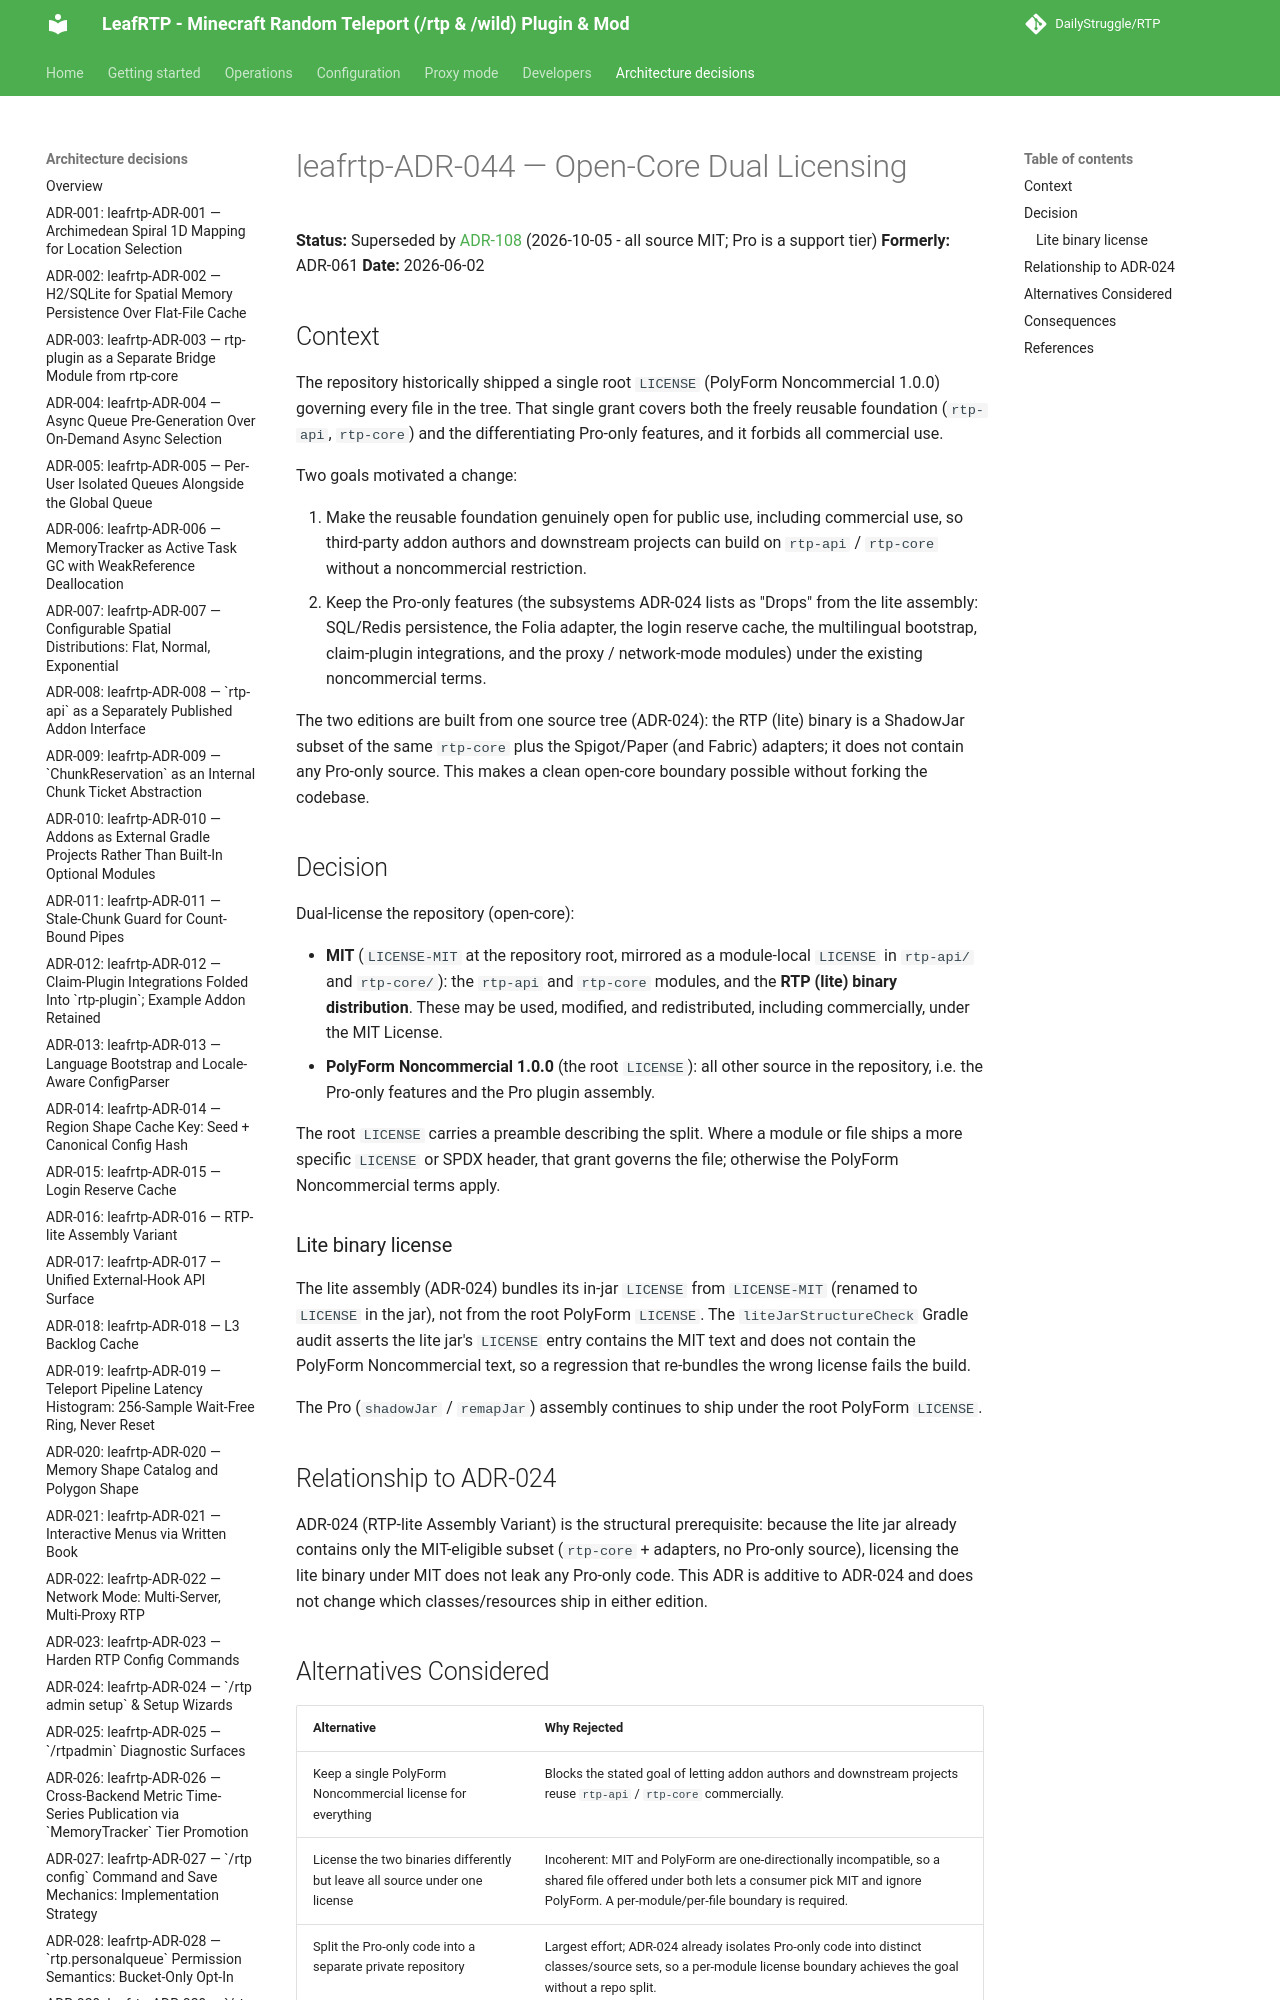

repository: DailyStruggle/RTP · page: adr/leafrtp-ADR-044-open-core-dual-licensing/index.html · generator: mkdocs

# leafrtp-ADR-044 — Open-Core Dual Licensing

**Status:** Superseded by [ADR-108](../../../../docs/adr/ADR-108-all-mit-licensing-pro-as-support.md) (2026-10-05 - all source MIT; Pro is a support tier)
**Formerly:** ADR-061
**Date:** 2026-06-02

## Context

The repository historically shipped a single root `LICENSE` (PolyForm
Noncommercial 1.0.0) governing every file in the tree. That single grant covers
both the freely reusable foundation (`rtp-api`, `rtp-core`) and the
differentiating Pro-only features, and it forbids all commercial use.

Two goals motivated a change:

1. Make the reusable foundation genuinely open for public use, including
   commercial use, so third-party addon authors and downstream projects can
   build on `rtp-api` / `rtp-core` without a noncommercial restriction.
2. Keep the Pro-only features (the subsystems ADR-024 lists as "Drops" from the
   lite assembly: SQL/Redis persistence, the Folia adapter, the login reserve
   cache, the multilingual bootstrap, claim-plugin integrations, and the proxy
   / network-mode modules) under the existing noncommercial terms.

The two editions are built from one source tree (ADR-024): the RTP (lite)
binary is a ShadowJar subset of the same `rtp-core` plus the Spigot/Paper
(and Fabric) adapters; it does not contain any Pro-only source. This makes a
clean open-core boundary possible without forking the codebase.
